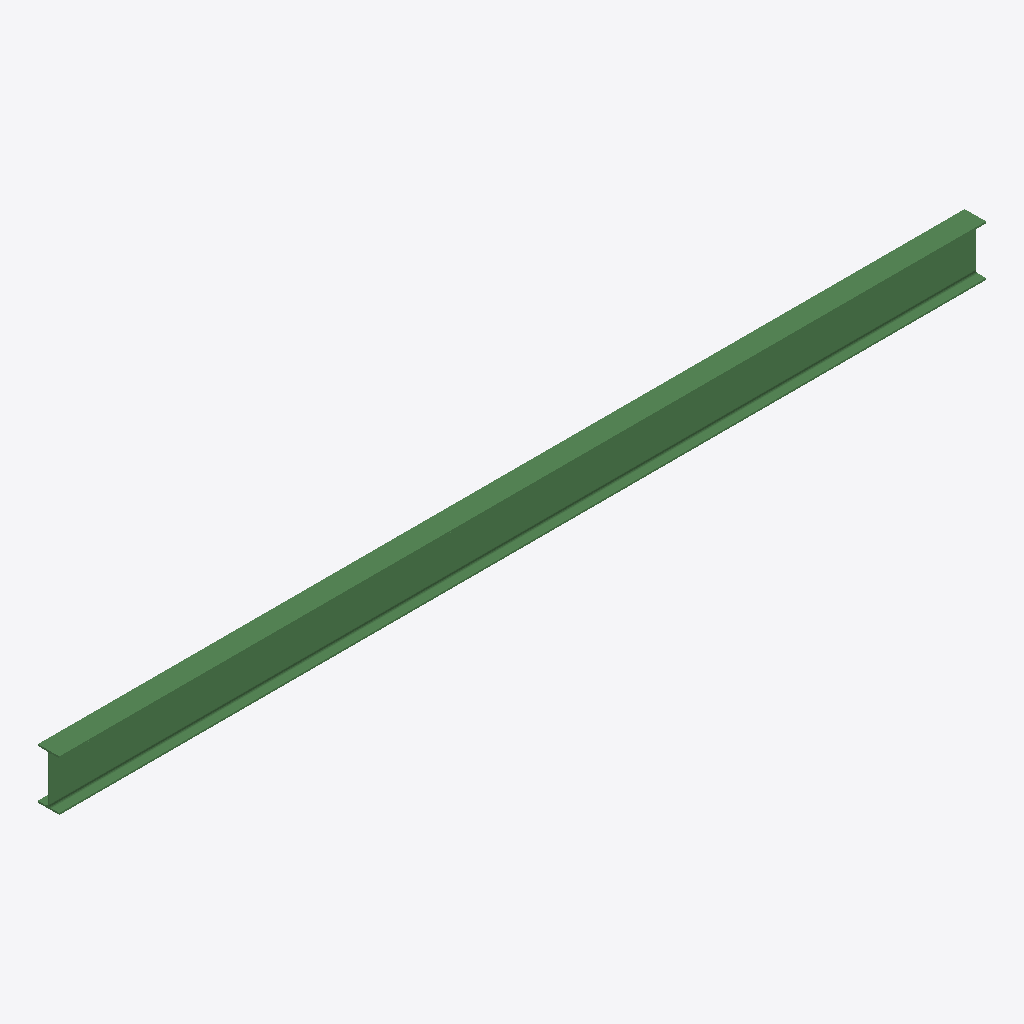
Isometric view of an IFC building model (IFC-SPF (STEP), schema IFC2X3, length unit millimetre), seen from the south-west, elements coloured by IFC class: 1 beam (green).
Extent 8.2 m × 0.2 m × 0.5 m (x, y, z). Storeys (1): Undefined at 0.00 m. Elements (1): 1 IfcBeam.

HEADER;
FILE_DESCRIPTION(('ViewDefinition[AISC_Steel_Detailing]','Option [BaseQuantities:Off]','Option [GridExport:On]','Option [Assemblies:Off]','Option [Bolts:On]','Option [Rebars:On]','Option [PourObjects:Off]','Option [Welds:On]','Option [SurfaceTreatments:On]','Option [LocationBy:0]','Option [ViewColors:Off]','Option [SectionedSpine:Off]','[2 more]'),'2;1');
FILE_NAME('b_335_Qty_1.ifc','2026-05-16T11:53:13',('GIOVANNIPC\\gcorrea'),('Structural Designer'),'IFC Database version: Work','Tekla Structures 2020 Service Pack 5, IFC Export','');
FILE_SCHEMA(('IFC2X3'));
ENDSEC;
DATA;
#37=IFCPROJECT('2G7ZFDNE16yBDU14FA92Me',#5,'Proyecto',$,$,$,$,(#11),#36);
#39=IFCSITE('2xvEzEinjBTea80yOTcujY',#5,'Obra',$,$,#38,$,$,.ELEMENT.,$,$,$,$,$);
#41=IFCBUILDING('1$sIjZC19C4w4Qhe9k5gxN',#5,'Undefined',$,$,#40,$,$,.ELEMENT.,$,$,$);
#43=IFCBUILDINGSTOREY('29hdEUCErFze9E_VIAceOd',#5,'Undefined',$,$,#42,$,$,.ELEMENT.,0.0);
#59=IFCBEAM('1uuxsyF255UveTDFjPUsIA',#44,'BEAM','IPE450','IPE450',#47,#58,'ID78e3bdbc-3c21-457b-9a1d-34fb597b648a');
ENDSEC;
